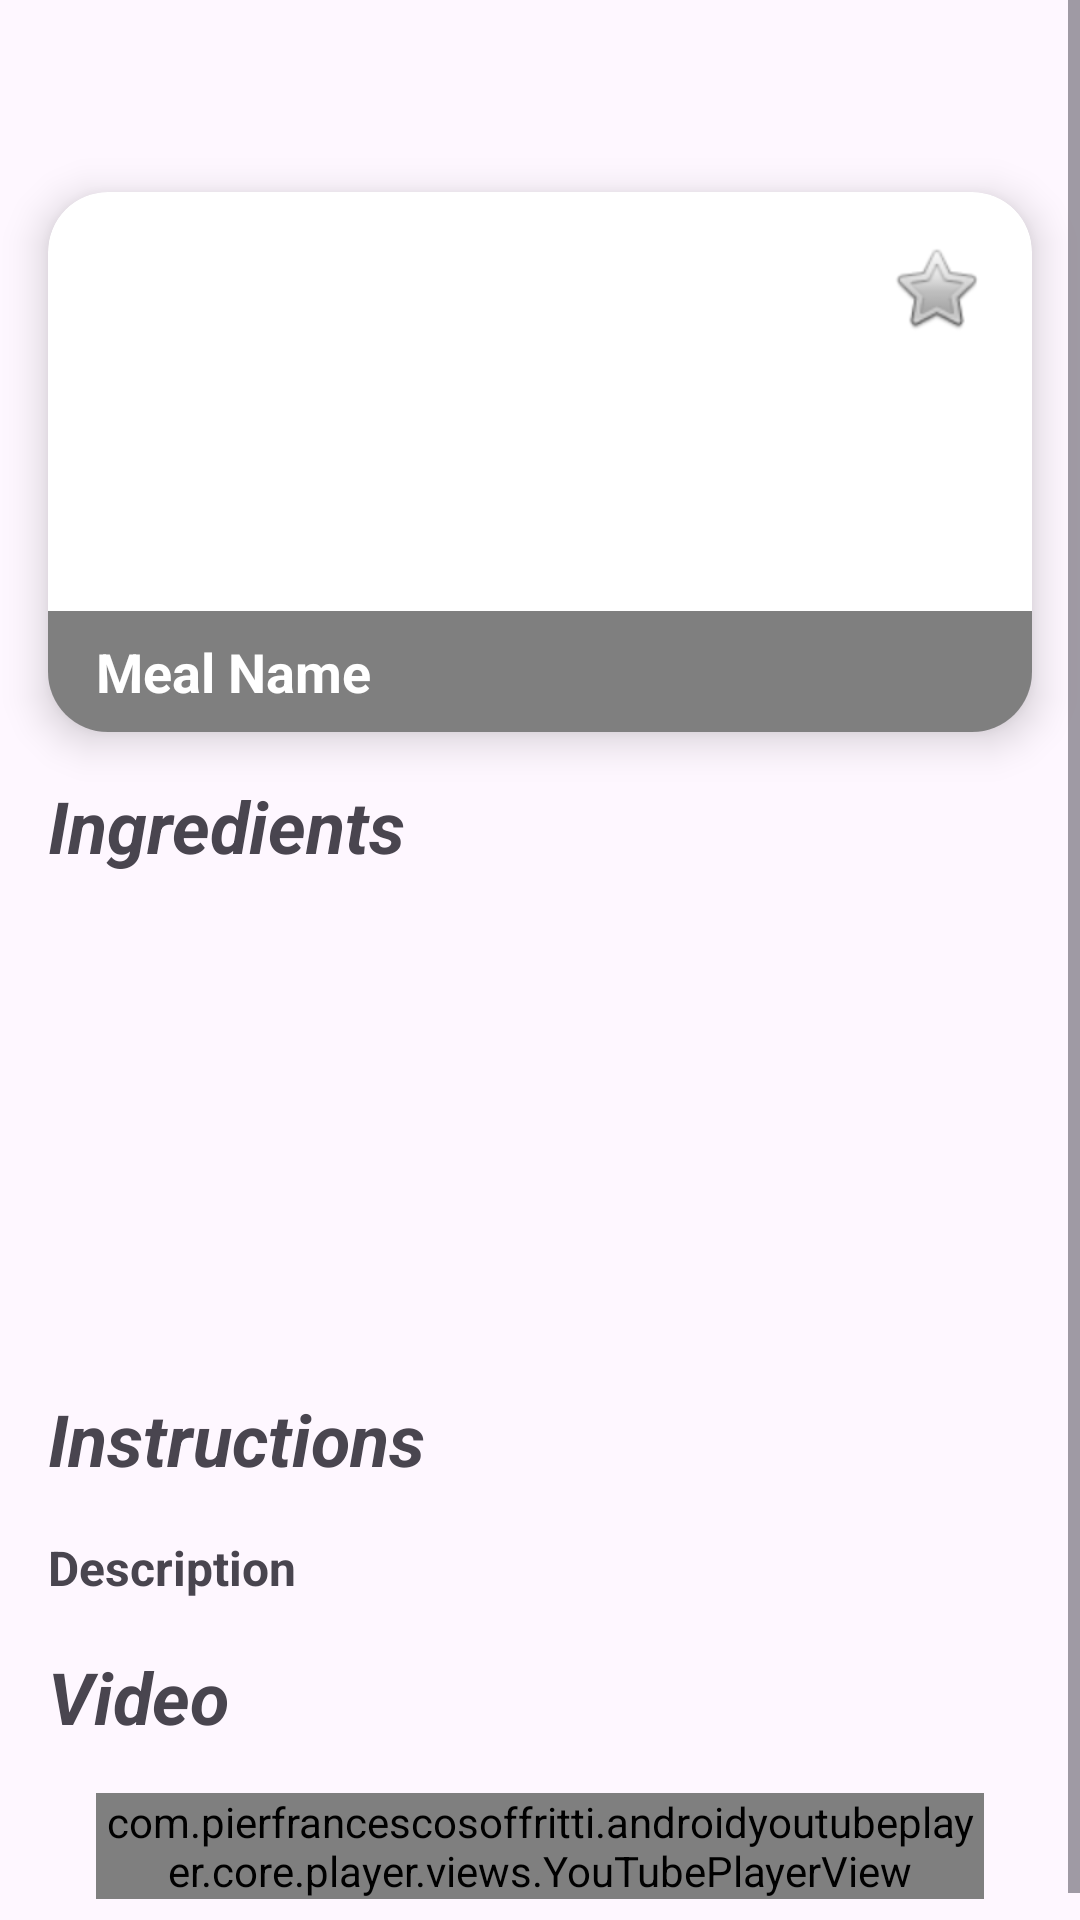

Here is an Android app screen rendered from its layout file. Give the layout XML and the strings, colors and styles it references.
<!-- AndroidManifest.xml: application theme Theme.MEALANNER -->
<!-- res/layout/fragment_meal_details.xml -->
<?xml version="1.0" encoding="utf-8"?>
<ScrollView xmlns:android="http://schemas.android.com/apk/res/android"
    xmlns:app="http://schemas.android.com/apk/res-auto"
    xmlns:tools="http://schemas.android.com/tools"
    android:layout_width="match_parent"
    android:layout_height="wrap_content"
    android:fillViewport="true">

    <androidx.constraintlayout.widget.ConstraintLayout
        android:layout_width="match_parent"
        android:layout_height="match_parent"
        tools:context=".UILayer.AppMainActivity.MealDetailsFragment.View.MealDetailsFragment">
        


        <androidx.cardview.widget.CardView
            android:id="@+id/MealDetailsCardView"
            android:layout_width="0dp"
            android:layout_height="180dp"
            android:layout_marginStart="16dp"
            android:layout_marginTop="64dp"
            android:layout_marginEnd="16dp"
            app:cardCornerRadius="20dp"
            app:cardElevation="8dp"
            app:layout_constraintEnd_toEndOf="parent"
            app:layout_constraintStart_toStartOf="parent"
            app:layout_constraintTop_toTopOf="parent">
            

            
            <ImageView
                android:id="@+id/MealDetailimageView"
                android:layout_width="match_parent"
                android:layout_height="match_parent"
                android:scaleType="fitXY" />

            <TextView
                android:id="@+id/MealDetailName"
                android:layout_width="match_parent"
                android:layout_height="wrap_content"
                android:layout_gravity="bottom|center|start"
                android:background="#80000000"
                android:paddingStart="16dp"
                android:paddingTop="8dp"
                android:paddingEnd="16dp"
                android:paddingBottom="8dp"
                android:text="Meal Name"
                android:textColor="#FFFFFF"
                android:textSize="18sp"
                android:textStyle="bold" />

            <ImageButton
                android:id="@+id/addToFavimageButton"
                android:layout_width="wrap_content"
                android:layout_height="wrap_content"
                android:layout_gravity="end"
                android:layout_marginTop="16dp"
                android:layout_marginEnd="16dp"
                android:background="#00FFFFFF"
                android:src="@android:drawable/btn_star_big_off" />

            <ImageButton
                android:id="@+id/calenderimageButton"
                android:layout_width="54dp"
                android:layout_height="63dp"
                android:backgroundTint="#00FFFFFF"
                android:scaleType="fitCenter"
                android:src="@drawable/calender" />

        </androidx.cardview.widget.CardView>

        <TextView
            android:id="@+id/textView8"
            android:layout_width="wrap_content"
            android:layout_height="wrap_content"
            android:layout_marginTop="15dp"
            android:text="Ingredients"
            android:textSize="24sp"
            android:textStyle="bold|italic"
            app:layout_constraintStart_toStartOf="@+id/MealDetailsCardView"
            app:layout_constraintTop_toBottomOf="@+id/MealDetailsCardView" />
        
        <androidx.recyclerview.widget.RecyclerView
            android:id="@+id/mealIngredientsRecyclerView"
            android:layout_width="0dp"
            android:layout_height="140dp"
            android:layout_marginTop="16dp"
            android:scrollbars="horizontal"
            app:layout_constraintEnd_toEndOf="@+id/MealDetailsCardView"
            app:layout_constraintStart_toStartOf="@+id/MealDetailsCardView"
            app:layout_constraintTop_toBottomOf="@+id/textView8" />

        <TextView
            android:id="@+id/textView88"
            android:layout_width="wrap_content"
            android:layout_height="wrap_content"
            android:layout_marginTop="16dp"
            android:text="Instructions"
            android:textSize="24sp"
            android:textStyle="bold|italic"
            app:layout_constraintStart_toStartOf="@+id/mealIngredientsRecyclerView"
            app:layout_constraintTop_toBottomOf="@+id/mealIngredientsRecyclerView" />

        <TextView
            android:id="@+id/descriptiontextView"
            android:layout_width="0dp"
            android:layout_height="wrap_content"
            android:layout_marginTop="16dp"
            android:singleLine="false"
            android:text="Description"
            android:textSize="16sp"
            android:textStyle="bold"
            app:layout_constraintEnd_toEndOf="@+id/mealIngredientsRecyclerView"
            app:layout_constraintStart_toStartOf="@+id/mealIngredientsRecyclerView"
            app:layout_constraintTop_toBottomOf="@+id/textView88" />

        <TextView
            android:id="@+id/textView888"
            android:layout_width="wrap_content"
            android:layout_height="wrap_content"
            android:layout_marginTop="16dp"
            android:text="Video"
            android:textSize="24sp"
            android:textStyle="bold|italic"
            app:layout_constraintStart_toStartOf="@+id/descriptiontextView"
            app:layout_constraintTop_toBottomOf="@+id/descriptiontextView" />
        <com.pierfrancescosoffritti.androidyoutubeplayer.core.player.views.YouTubePlayerView
            android:layout_width="match_parent"
            android:layout_height="wrap_content"
            android:id="@+id/mealVideoView"
            android:layout_marginTop="16dp"
            android:layout_marginStart="32dp"
            android:layout_marginEnd="32dp"
            android:layout_marginBottom="16dp"
            app:layout_constraintBottom_toBottomOf="parent"
            app:layout_constraintEnd_toEndOf="@+id/descriptiontextView"
            app:layout_constraintStart_toStartOf="@+id/descriptiontextView"
            app:layout_constraintTop_toBottomOf="@+id/textView888"
            />


    </androidx.constraintlayout.widget.ConstraintLayout>
</ScrollView>
<!-- resources referenced by this layout -->
<resources>
  <style name="Theme.MEALANNER" parent="Base.Theme.MEALANNER" />
  <style name="Base.Theme.MEALANNER" parent="Theme.Material3.DayNight.NoActionBar">
          
          
      </style>
</resources>
